Image classification data set "dataset" (Prasone/Starfruit-Disease-Detection-using-MobileNetV2---HSV on GitHub). Class labels (5): anthracnose, bed bugs, fruit borer, healthy fruits, healthy leaf.

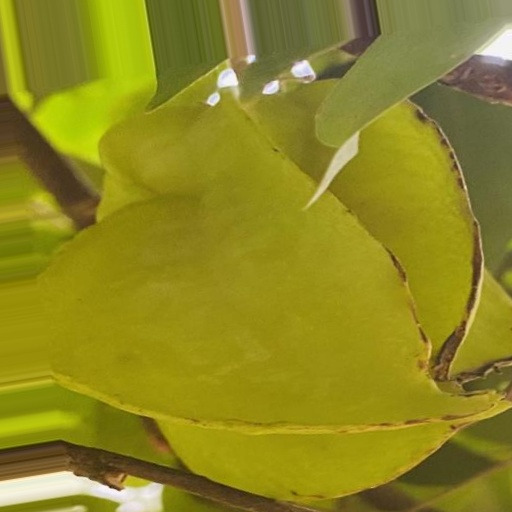
Label: bed bugs

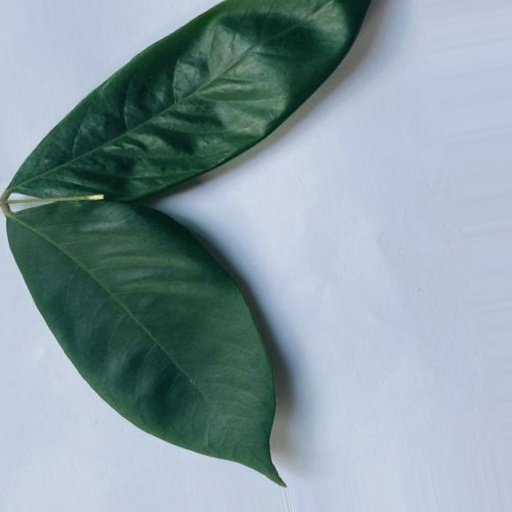
Label: healthy leaf

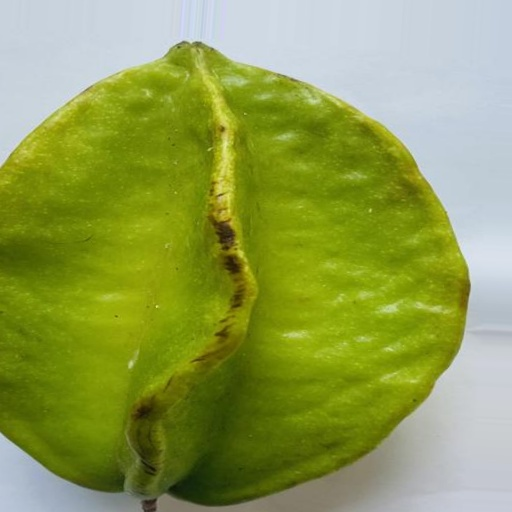
Label: healthy fruits

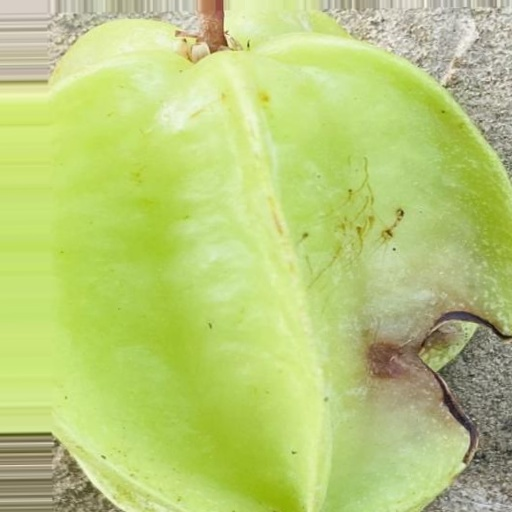
Label: fruit borer

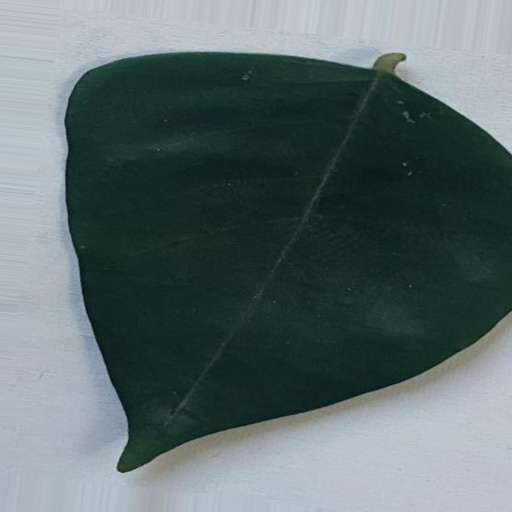
Label: healthy leaf

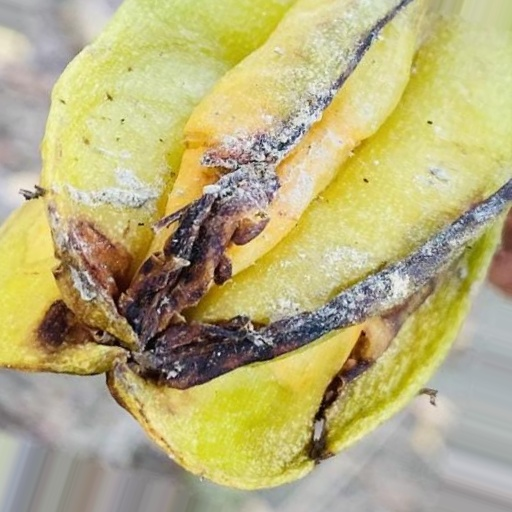
Label: anthracnose
